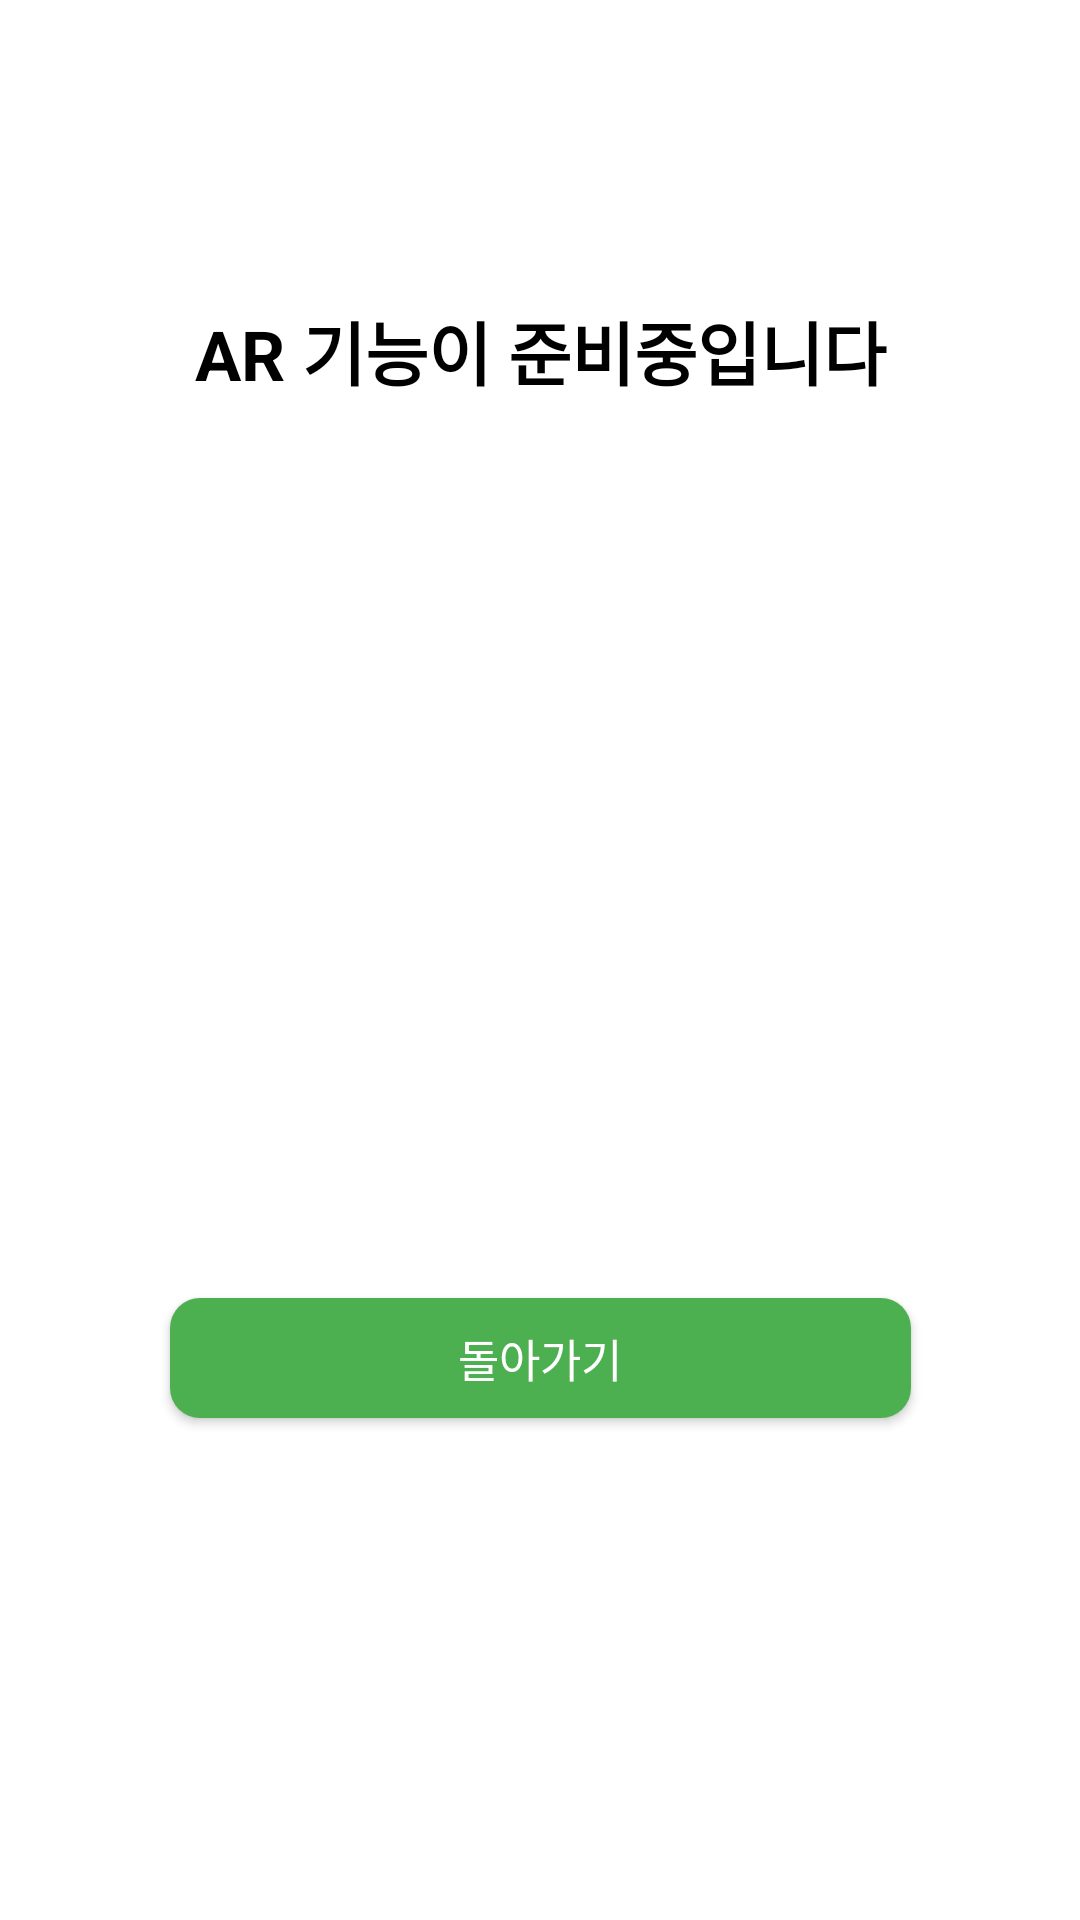

Produce the Android XML layout that renders to this screen, including the resource entries it uses.
<!-- AndroidManifest.xml: application theme Theme.SmoKu -->
<!-- res/layout/ar_dialog.xml -->
<?xml version="1.0" encoding="utf-8"?>
<androidx.constraintlayout.widget.ConstraintLayout xmlns:android="http://schemas.android.com/apk/res/android"
    xmlns:app="http://schemas.android.com/apk/res-auto"
    android:layout_width="275dp"
    android:layout_height="379dp"
    android:background="@color/white">


    <TextView
        android:id="@+id/textView8"
        android:layout_width="248dp"
        android:layout_height="40dp"
        android:layout_marginTop="100dp"
        android:text="AR 기능이 준비중입니다"
        android:textAlignment="center"
        android:textColor="@color/black"
        android:textSize="23dp"
        android:textStyle="bold"
        app:layout_constraintEnd_toEndOf="parent"
        app:layout_constraintStart_toStartOf="parent"
        app:layout_constraintTop_toTopOf="parent"></TextView>

    <Button
        android:id="@+id/backBtn"
        android:layout_width="247dp"
        android:layout_height="40dp"
        android:layout_marginTop="150dp"
        android:layout_marginBottom="25dp"
        android:background="@drawable/green_radius_10"
        android:text="돌아가기"
        android:textColor="@color/white"
        android:textSize="15dp"
        app:layout_constraintBottom_toBottomOf="@+id/view"
        app:layout_constraintEnd_toEndOf="parent"
        app:layout_constraintStart_toStartOf="parent"
        app:layout_constraintTop_toBottomOf="@+id/textView8"></Button>

    <View
        android:id="@+id/view"
        android:layout_width="5dp"
        android:layout_height="30dp"
        app:layout_constraintBottom_toBottomOf="parent"
        app:layout_constraintEnd_toEndOf="parent"
        app:layout_constraintStart_toStartOf="parent"></View>

</androidx.constraintlayout.widget.ConstraintLayout>
<!-- resources referenced by this layout -->
<resources>
  <color name="black">#FF000000</color>
  <color name="white">#FFFFFFFF</color>
  <!-- drawable green_radius_10 (drawable) -->
  <?xml version="1.0" encoding="utf-8"?>
  <shape xmlns:android="http://schemas.android.com/apk/res/android"
      android:shape="rectangle" android:padding = "10dp">
      <solid android:color="@color/more_light_green"></solid>
      <corners
          android:bottomLeftRadius="10dp"
          android:bottomRightRadius="10dp"
          android:topLeftRadius="10dp"
          android:topRightRadius="10dp"></corners>
      <stroke android:width="0dp"
          android:color="@color/light_gray"></stroke>
  </shape>
  <style name="Theme.SmoKu" parent="Base.Theme.SmoKu" />
  <color name="more_light_green">#4CAF50</color>
  <color name="light_gray">#ECEDF3</color>
  <style name="Base.Theme.SmoKu" parent="Theme.AppCompat.Light">
          
          
          <item name="windowNoTitle">true</item>
      </style>
</resources>
